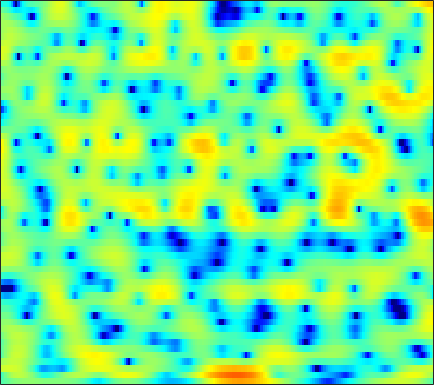

Source data for this figure (header and first rows):
-2.3702, -2.0834, -1.6652, -1.2199, -0.9052, -0.49103, -0.15752, 0.083366, 0.31148, 0.50182, 0.61285, 0.67041, 0.70324, 0.68916, 0.6645, 0.59612, 0.50177, 0.44569, 0.33206, 0.2452, 0.15967, 0.1193, 0.05071, 0.012208
-3.503, -2.229, -0.7013, 0.5094, 1.232, 1.97, 2.467, 2.709, 2.848, 2.794, 2.559, 2.271, 1.728, 1.039, 0.4006, -0.5601, -1.64, -2.489, -3.556, -4.417, -4.85, -4.805, -4.405, -3.691
3.525, 3.596, 3.709, 3.817, 3.859, 3.847, 3.764, 3.62, 3.306, 2.841, 2.19, 1.599, 0.6003, -0.6195, -1.708, -3.399, -5.378, -7.052, -9.168, -10.59, -10.79, -10.31, -9.62, -9.114
1.572, 1.903, 2.319, 2.695, 2.909, 3.105, 3.178, 3.155, 2.997, 2.697, 2.27, 1.865, 1.226, 0.4688, -0.1318, -0.9931, -1.858, -2.484, -3.264, -3.937, -4.475, -4.811, -5.17, -5.502
-2.482, -1.035, 0.4627, 1.596, 2.252, 2.888, 3.295, 3.457, 3.496, 3.341, 3.01, 2.631, 1.964, 1.105, 0.3524, -0.8539, -2.277, -3.478, -5.266, -7.124, -8.751, -9.397, -9.003, -7.712
-1.742, -0.8415, 0.2692, 1.213, 1.799, 2.435, 2.881, 3.085, 3.194, 3.113, 2.846, 2.515, 1.907, 1.102, 0.3764, -0.7855, -2.149, -3.34, -5.102, -6.947, -8.469, -8.965, -8.489, -7.084
-2.201, -1.254, -0.1451, 0.7721, 1.333, 1.925, 2.346, 2.554, 2.678, 2.644, 2.456, 2.213, 1.763, 1.186, 0.6669, -0.1061, -0.9512, -1.612, -2.479, -3.266, -3.91, -4.236, -4.424, -4.309
-0.8502, -0.03165, 0.8729, 1.604, 2.029, 2.479, 2.765, 2.881, 2.925, 2.844, 2.64, 2.411, 2.01, 1.486, 1.012, 0.2486, -0.6494, -1.444, -2.685, -4.223, -6.116, -7.781, -10.31, -11.71
0.7757, 1.177, 1.617, 1.93, 2.085, 2.181, 2.154, 2.064, 1.873, 1.609, 1.306, 1.058, 0.7343, 0.3827, 0.1206, -0.2871, -0.7735, -1.229, -1.986, -2.95, -4.126, -5.129, -6.384, -6.925
0.5284, 0.7252, 0.8659, 0.828, 0.6816, 0.3397, -0.1989, -0.7329, -1.574, -2.506, -3.434, -3.97, -4.338, -4.191, -3.819, -3.166, -2.475, -2.009, -1.448, -1.003, -0.6474, -0.3893, -0.04717, 0.3355
-0.9116, -0.7367, -0.695, -0.902, -1.223, -1.907, -2.908, -3.921, -5.707, -8.286, -12.19, -17.24, -33.48, -16.26, -11.66, -7.943, -5.406, -3.928, -2.336, -1.022, 0.07461, 0.7947, 1.637, 2.364
-2.254, -2.166, -2.204, -2.435, -2.723, -3.274, -4.014, -4.722, -5.834, -7.04, -8.288, -9.083, -9.597, -9.39, -8.747, -7.538, -6.066, -4.853, -3.203, -1.641, -0.1939, 0.7858, 1.898, 2.805
-3.497, -3.706, -3.993, -4.226, -4.366, -4.548, -4.74, -4.928, -5.292, -5.821, -6.517, -7.174, -8.368, -9.951, -11.35, -12.62, -11.13, -8.663, -5.295, -2.465, -0.2032, 1.155, 2.606, 3.663
-8.982, -9.818, -10.46, -10.43, -10.13, -9.348, -8.373, -7.612, -6.675, -6.066, -5.756, -5.804, -6.27, -7.2, -8.089, -8.805, -7.756, -5.852, -3.037, -0.5601, 1.437, 2.634, 3.847, 4.679
-27.58, -36.29, -24.99, -24.57, -27.16, -24.52, -17.12, -13.38, -9.895, -7.404, -5.657, -4.669, -3.651, -2.87, -2.342, -1.619, -0.7974, -0.1092, 0.8772, 1.861, 2.752, 3.32, 3.909, 4.272
-11, -12.07, -12.98, -13.44, -13.39, -12.53, -10.79, -9.226, -7.219, -5.459, -3.965, -3.027, -1.992, -1.108, -0.5287, 0.161, 0.8016, 1.255, 1.824, 2.334, 2.773, 3.043, 3.303, 3.417
-3.247, -3.642, -4.008, -4.171, -4.158, -3.946, -3.547, -3.161, -2.575, -1.989, -1.447, -1.074, -0.6262, -0.2456, 0.01505, 0.3421, 0.6559, 0.8916, 1.206, 1.519, 1.804, 1.982, 2.154, 2.231
0.9932, 0.8529, 0.6992, 0.5873, 0.5303, 0.4856, 0.4539, 0.431, 0.385, 0.2938, 0.1344, -0.03033, -0.3124, -0.643, -0.8995, -1.186, -1.348, -1.344, -1.149, -0.7848, -0.343, -0.01648, 0.3555, 0.5977
3.117, 3.133, 3.126, 3.084, 3.024, 2.887, 2.68, 2.462, 2.063, 1.526, 0.8184, 0.1385, -0.9994, -2.446, -3.76, -5.77, -7.606, -8.166, -7.29, -5.497, -3.763, -2.713, -1.678, -1.023
3.079, 3.292, 3.511, 3.635, 3.66, 3.592, 3.397, 3.155, 2.693, 2.044, 1.166, 0.3303, -1.082, -2.945, -4.744, -7.904, -11.91, -13.65, -10.96, -7.47, -4.988, -3.664, -2.44, -1.713
1.087, 1.621, 2.192, 2.592, 2.786, 2.9, 2.847, 2.707, 2.389, 1.914, 1.287, 0.7323, -0.1282, -1.08, -1.815, -2.723, -3.395, -3.636, -3.576, -3.168, -2.595, -2.157, -1.656, -1.329
-1.163, -0.2495, 0.68, 1.331, 1.654, 1.897, 1.954, 1.889, 1.678, 1.353, 0.9497, 0.6085, 0.1193, -0.3771, -0.7278, -1.137, -1.452, -1.607, -1.69, -1.639, -1.474, -1.3, -1.041, -0.7919
-1.273, -0.3804, 0.4897, 1.057, 1.301, 1.427, 1.354, 1.185, 0.8569, 0.4656, 0.0411, -0.2819, -0.6593, -1.002, -1.244, -1.548, -1.821, -2.007, -2.191, -2.256, -2.16, -1.954, -1.51, -0.919
0.6479, 1.098, 1.533, 1.738, 1.732, 1.479, 0.9384, 0.3638, -0.572, -1.577, -2.43, -2.828, -3.036, -3.018, -3.003, -3.136, -3.524, -3.99, -4.827, -5.718, -6.176, -5.883, -4.597, -2.781
1.153, 1.393, 1.727, 1.922, 1.86, 1.391, 0.3747, -0.8331, -3.287, -7.18, -12.79, -14.08, -9.742, -6.702, -5.445, -4.792, -5.069, -5.863, -7.883, -11.61, -20.2, -22.4, -10.88, -5.491
-4.535, -2.889, -0.7715, 0.6542, 1.232, 1.405, 0.9131, 0.09974, -1.502, -3.554, -5.415, -6.03, -5.624, -4.823, -4.438, -4.348, -4.761, -5.386, -6.438, -7.452, -7.921, -7.637, -6.246, -4.088
-5.531, -3.341, -0.7573, 0.9611, 1.758, 2.296, 2.341, 2.104, 1.538, 0.7933, 0.003237, -0.5625, -1.317, -2.077, -2.728, -3.746, -5.041, -6.2, -8.078, -10.42, -12.92, -13.7, -11.26, -7.414
1.69, 1.893, 2.276, 2.637, 2.825, 2.902, 2.763, 2.529, 2.023, 1.342, 0.4904, -0.2462, -1.349, -2.597, -3.629, -5.158, -6.845, -8.188, -10.14, -12.31, -14.47, -15.04, -12.65, -8.821
3.558, 3.57, 3.54, 3.441, 3.307, 3.023, 2.604, 2.202, 1.524, 0.6867, -0.325, -1.208, -2.563, -4.179, -5.579, -7.713, -10.05, -11.75, -13.2, -13.13, -11.79, -10.43, -8.346, -6.19
4.083, 4.045, 3.87, 3.563, 3.249, 2.723, 2.091, 1.542, 0.7492, -0.1386, -1.128, -1.963, -3.257, -4.834, -6.277, -8.767, -12.34, -16.33, -23.24, -17.43, -11.99, -9.249, -6.474, -4.268
4.06, 3.941, 3.585, 3.012, 2.455, 1.579, 0.5993, -0.1597, -1.122, -1.952, -2.625, -3.068, -3.636, -4.249, -4.778, -5.55, -6.302, -6.734, -6.861, -6.308, -5.188, -4.172, -2.791, -1.512
4.061, 3.784, 3.126, 2.135, 1.165, -0.449, -2.431, -4.072, -6.175, -7.372, -7.137, -6.387, -5.275, -4.361, -3.846, -3.317, -2.899, -2.601, -2.168, -1.645, -1.039, -0.5323, 0.1477, 0.8013
4.256, 3.807, 2.908, 1.629, 0.3931, -1.739, -4.601, -7.502, -13.38, -20.15, -13.19, -9.565, -6.534, -4.583, -3.526, -2.477, -1.692, -1.219, -0.6564, -0.1596, 0.3095, 0.6423, 1.077, 1.483
4.587, 4.026, 3.056, 1.846, 0.7887, -0.7556, -2.404, -3.597, -4.939, -5.644, -5.566, -5.121, -4.302, -3.464, -2.893, -2.252, -1.755, -1.455, -1.141, -0.8845, -0.6349, -0.4333, -0.1148, 0.2556
5.433, 4.713, 3.579, 2.294, 1.266, -0.1047, -1.369, -2.151, -2.879, -3.237, -3.29, -3.164, -2.905, -2.631, -2.466, -2.324, -2.294, -2.354, -2.576, -2.9, -3.259, -3.433, -3.373, -2.809
6.567, 5.618, 4.104, 2.273, 0.6955, -1.636, -3.888, -5.097, -5.466, -4.784, -3.862, -3.297, -2.79, -2.557, -2.549, -2.729, -3.089, -3.497, -4.247, -5.436, -7.417, -9.777, -13.98, -11.83
6.163, 5.188, 3.576, 1.465, -0.5894, -4.33, -10.4, -18.39, -13.55, -7.984, -5.358, -4.353, -3.824, -4.01, -4.492, -5.431, -6.364, -6.792, -6.897, -6.87, -7.111, -7.517, -7.675, -6.177
3.31, 2.779, 1.913, 0.8294, -0.1202, -1.533, -2.835, -3.545, -3.922, -3.826, -3.672, -3.745, -4.307, -5.624, -7.303, -11.02, -19, -25.97, -13.62, -8.725, -5.898, -4.363, -2.685, -1.141
-1.345, -0.9916, -0.6906, -0.5853, -0.6172, -0.7441, -0.9246, -1.063, -1.241, -1.436, -1.724, -2.048, -2.691, -3.611, -4.497, -5.793, -6.807, -6.918, -6.017, -4.472, -2.88, -1.78, -0.4853, 0.6393
-6.237, -4.968, -3.704, -2.753, -2.189, -1.578, -1.138, -0.8878, -0.662, -0.5503, -0.5469, -0.6188, -0.79, -1.014, -1.196, -1.4, -1.47, -1.387, -1.109, -0.6434, -0.08182, 0.3443, 0.8957, 1.388
-8.352, -7.536, -6.202, -4.778, -3.769, -2.608, -1.674, -1.112, -0.5367, -0.1306, 0.1533, 0.307, 0.4593, 0.5686, 0.6467, 0.7606, 0.8994, 1.017, 1.184, 1.347, 1.484, 1.551, 1.574, 1.506
-15.94, -14.07, -9.67, -6.358, -4.534, -2.746, -1.464, -0.774, -0.12, 0.3134, 0.6063, 0.7851, 1.009, 1.258, 1.473, 1.791, 2.105, 2.311, 2.533, 2.632, 2.581, 2.433, 2.05, 1.439
-8.34, -7.788, -5.671, -3.528, -2.233, -0.9549, -0.149, 0.1939, 0.3463, 0.2316, -0.03989, -0.2363, -0.3021, 0.01911, 0.4919, 1.295, 2.116, 2.655, 3.191, 3.481, 3.48, 3.267, 2.676, 1.681
-0.1412, -0.1653, 0.07949, 0.4678, 0.7408, 0.9726, 0.922, 0.644, -0.1276, -1.486, -3.596, -5.762, -8.589, -7.628, -4.998, -1.881, 0.3735, 1.599, 2.707, 3.341, 3.555, 3.446, 2.97, 2.096
0.9056, 1.032, 1.231, 1.388, 1.432, 1.334, 1.003, 0.545, -0.412, -1.863, -3.931, -5.879, -8.175, -7.459, -5.346, -2.591, -0.4833, 0.687, 1.798, 2.446, 2.704, 2.674, 2.345, 1.716
-0.8861, -0.235, 0.4265, 0.8675, 1.059, 1.121, 0.9867, 0.7601, 0.316, -0.2457, -0.84, -1.209, -1.437, -1.281, -0.9186, -0.2384, 0.5048, 1.003, 1.548, 1.891, 1.999, 1.923, 1.586, 0.9931
-2.309, -1.17, -0.1381, 0.488, 0.756, 0.9159, 0.8942, 0.809, 0.6402, 0.4515, 0.299, 0.2289, 0.2164, 0.2981, 0.4289, 0.6786, 0.9651, 1.181, 1.42, 1.593, 1.644, 1.562, 1.282, 0.7544
-0.6378, 0.0124, 0.5678, 0.7867, 0.7617, 0.5578, 0.2416, 0.0005334, -0.253, -0.3744, -0.371, -0.3216, -0.25, -0.1659, -0.1084, -0.01639, 0.1262, 0.2984, 0.5785, 0.8798, 1.148, 1.281, 1.331, 1.165
2.158, 2.211, 2.015, 1.458, 0.7864, -0.4528, -1.962, -3.046, -3.892, -3.728, -3.015, -2.485, -2.057, -2, -2.202, -2.635, -2.926, -2.835, -2.159, -1.131, -0.07775, 0.6046, 1.284, 1.702
4.222, 4.072, 3.52, 2.481, 1.291, -1.102, -4.965, -10.1, -32.97, -10.47, -5.73, -4.062, -3.162, -3.51, -4.584, -7.466, -13.12, -16.8, -9.582, -4.759, -1.934, -0.5408, 0.7062, 1.476
4.323, 4.348, 4.081, 3.443, 2.704, 1.411, -0.1194, -1.216, -2.168, -2.25, -1.807, -1.532, -1.512, -2.054, -2.809, -4.229, -5.611, -5.959, -4.989, -3.432, -2.118, -1.451, -0.9932, -0.9186
2.779, 3.167, 3.425, 3.395, 3.217, 2.82, 2.327, 1.957, 1.498, 1.124, 0.8144, 0.6044, 0.2656, -0.1269, -0.4676, -0.903, -1.272, -1.487, -1.654, -1.773, -2.041, -2.481, -3.544, -5.367
1.246, 1.935, 2.539, 2.85, 2.927, 2.858, 2.642, 2.417, 2.073, 1.698, 1.286, 0.9791, 0.5909, 0.2418, -0.004082, -0.2867, -0.5188, -0.6576, -0.8928, -1.214, -1.737, -2.334, -3.521, -5.269
0.9744, 1.56, 2.07, 2.325, 2.374, 2.283, 2.034, 1.759, 1.306, 0.7715, 0.1903, -0.2649, -0.8251, -1.289, -1.506, -1.625, -1.537, -1.373, -1.122, -0.945, -0.8947, -0.9572, -1.184, -1.533
1.49, 1.657, 1.732, 1.645, 1.482, 1.154, 0.7113, 0.294, -0.3906, -1.243, -2.255, -3.149, -4.492, -5.755, -6.302, -6.07, -4.916, -3.844, -2.434, -1.253, -0.3344, 0.1905, 0.7095, 1.056
1.213, 0.9595, 0.5468, 0.03063, -0.4167, -1.077, -1.758, -2.262, -2.961, -3.79, -4.968, -6.239, -8.855, -13.73, -22.72, -18.56, -9.941, -6.597, -3.625, -1.539, -0.009476, 0.8716, 1.79, 2.483
-0.7202, -1.2, -1.942, -2.907, -3.832, -5.266, -6.64, -7.225, -7.189, -6.643, -6.287, -6.275, -6.632, -7.17, -7.327, -6.673, -5.187, -3.9, -2.227, -0.781, 0.4472, 1.257, 2.197, 2.981
-4.739, -4.589, -4.642, -5.394, -6.642, -9.743, -16.59, -48.48, -14.45, -8.822, -5.907, -4.582, -3.481, -2.805, -2.453, -2.057, -1.693, -1.416, -1.04, -0.5843, 0.02729, 0.6293, 1.568, 2.545
